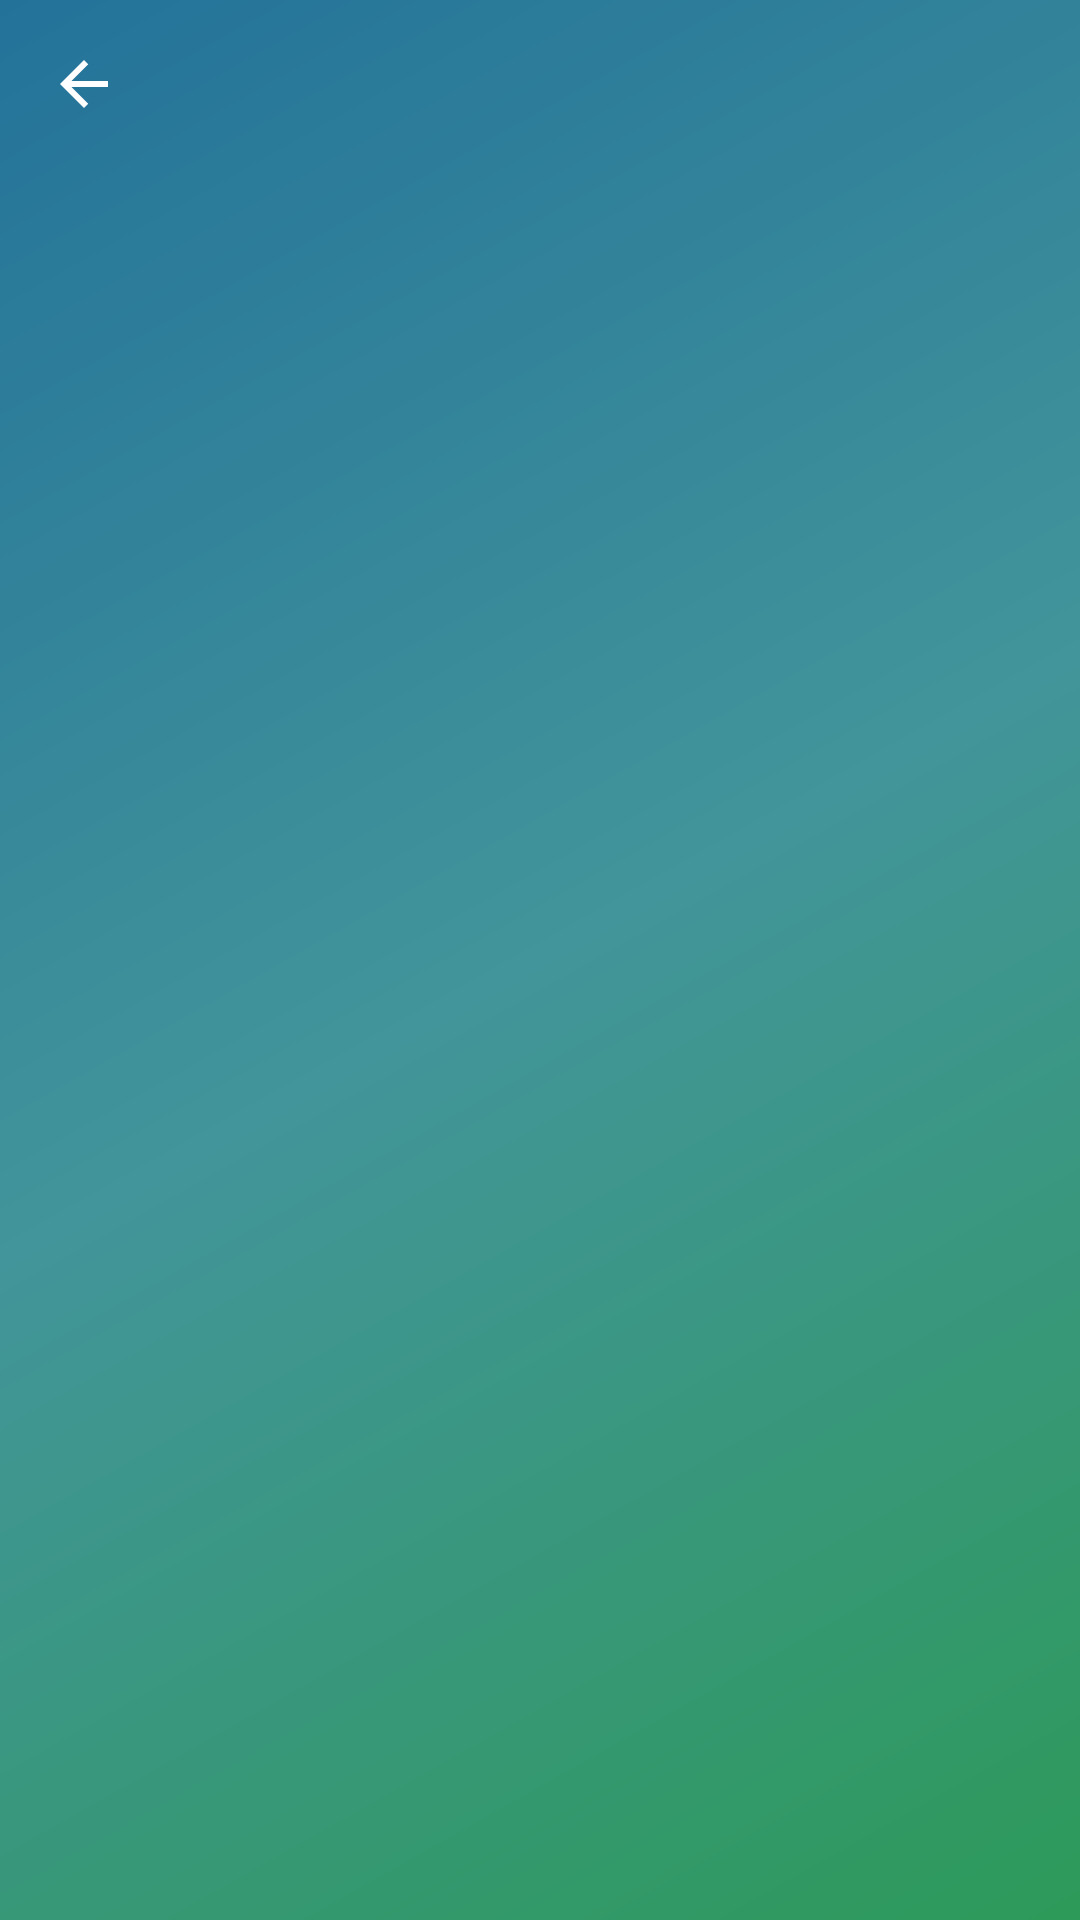

Write the Android layout XML for this screen, with the resource values it uses.
<!-- AndroidManifest.xml: application theme AppTheme.GradientStatusBar -->
<!-- res/layout/layout_toolbar.xml -->
<?xml version="1.0" encoding="utf-8"?>
<android.support.constraint.ConstraintLayout xmlns:android="http://schemas.android.com/apk/res/android"
    android:layout_width="match_parent"
    android:layout_height="wrap_content"
    xmlns:app="http://schemas.android.com/apk/res-auto"
    xmlns:tools="http://schemas.android.com/tools"
    android:background="@drawable/gradient_color">


    <android.support.v7.widget.AppCompatImageButton
        android:id="@+id/image_back"
        android:layout_width="?attr/actionBarSize"
        android:layout_height="?attr/actionBarSize"
        android:background="@android:color/transparent"
        android:contentDescription="cancel"
        app:srcCompat="@drawable/ic_arrow_back2_white" />

    <TextView
        android:id="@+id/text_title"
        style="@style/TextAppearance.AppCompat.Widget.ActionBar.Title"
        android:layout_width="wrap_content"
        android:layout_height="wrap_content"
        android:layout_margin="10dp"
        android:ellipsize="end"
        android:singleLine="true"
        android:textColor="@android:color/white"
        app:layout_constraintBottom_toBottomOf="parent"
        app:layout_constraintStart_toEndOf="@+id/image_back"
        app:layout_constraintTop_toTopOf="parent"
        tools:text="Title" />



</android.support.constraint.ConstraintLayout>
<!-- resources referenced by this layout -->
<resources>
  <!-- drawable gradient_color (drawable) -->
  <?xml version="1.0" encoding="utf-8"?>
  <shape xmlns:android="http://schemas.android.com/apk/res/android">
      <gradient
          android:startColor="@color/colorPrimary"
          android:centerColor="@color/colorPrimaryDark"
          android:endColor="@color/colorAccent"
          android:angle="135"
          android:type="linear" />
  </shape>
  <!-- drawable ic_arrow_back2_white (drawable) -->
  <vector xmlns:android="http://schemas.android.com/apk/res/android"
      android:width="24dp"
      android:height="24dp"
      android:viewportHeight="24.0"
      android:viewportWidth="24.0">
      <path
          android:fillColor="@android:color/white"
          android:pathData="M20,11H7.83l5.59,-5.59L12,4l-8,8 8,8 1.41,-1.41L7.83,13H20v-2z" />
  </vector>
  <style name="AppTheme.GradientStatusBar" parent="AppTheme">
          <item name="android:windowContentOverlay">@null</item>
          <item name="windowActionBar">false</item>
          <item name="windowNoTitle">true</item>
          <item name="android:windowDrawsSystemBarBackgrounds" tools:targetApi="lollipop">true</item>
          <item name="android:statusBarColor" tools:targetApi="lollipop">@android:color/transparent
          </item>
  
          
          <item name="listPreferredItemHeightSmall">56dp</item>
      </style>
  <color name="colorPrimary">#ff2d9a59</color>
  <color name="colorPrimaryDark">#ff42959a</color>
  <color name="colorAccent">#ff23729a</color>
  <style name="AppTheme" parent="Theme.AppCompat.Light.NoActionBar">
          
          <item name="colorPrimary">@color/colorPrimary</item>
          <item name="colorPrimaryDark">@color/colorPrimaryDark</item>
          <item name="colorAccent">@color/colorAccent</item>
      </style>
</resources>
